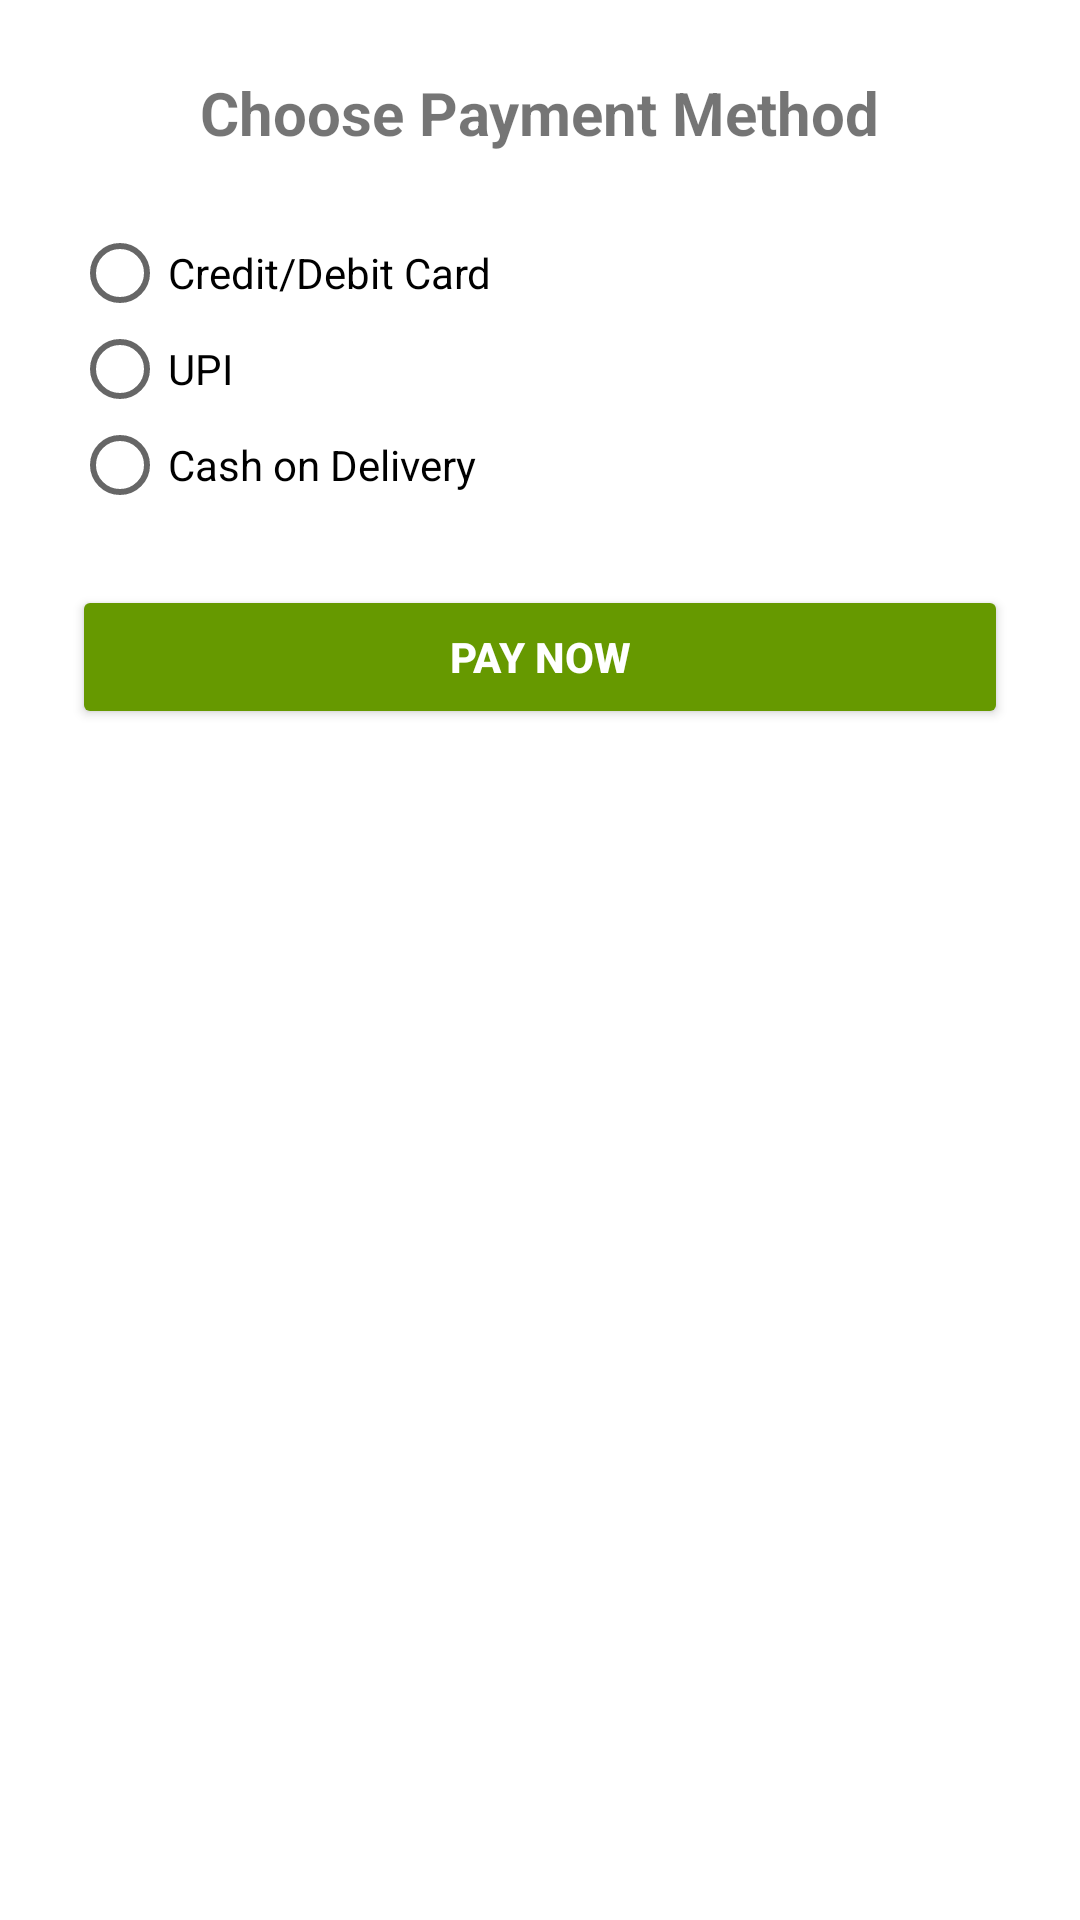

Reconstruct the res/layout file that produces this screen, plus the resources it refers to.
<!-- AndroidManifest.xml: application theme Theme.Snack_squad -->
<!-- res/layout/activity_payment.xml -->
<?xml version="1.0" encoding="utf-8"?>

<ScrollView xmlns:android="http://schemas.android.com/apk/res/android"
    xmlns:app="http://schemas.android.com/apk/res-auto"
    android:layout_width="match_parent"
    android:layout_height="match_parent"
    android:padding="24dp"
    android:background="#FFFFFF">

    <LinearLayout
        android:layout_width="match_parent"
        android:layout_height="wrap_content"
        android:orientation="vertical"
        android:gravity="center_horizontal">

        
        <TextView
            android:id="@+id/paymentTitle"
            android:layout_width="wrap_content"
            android:layout_height="wrap_content"
            android:text="Choose Payment Method"
            android:textSize="20sp"
            android:textStyle="bold"
            android:paddingBottom="24dp" />

        
        <RadioGroup
            android:id="@+id/paymentMethodGroup"
            android:layout_width="match_parent"
            android:layout_height="wrap_content"
            android:orientation="vertical">

            <RadioButton
                android:id="@+id/cardOption"
                android:layout_width="wrap_content"
                android:layout_height="wrap_content"
                android:text="Credit/Debit Card" />

            <RadioButton
                android:id="@+id/upiOption"
                android:layout_width="wrap_content"
                android:layout_height="wrap_content"
                android:text="UPI" />

            <RadioButton
                android:id="@+id/codOption"
                android:layout_width="wrap_content"
                android:layout_height="wrap_content"
                android:text="Cash on Delivery" />
        </RadioGroup>

        
        <LinearLayout
            android:id="@+id/cardLayoutContainer"
            android:layout_width="match_parent"
            android:layout_height="wrap_content"
            android:orientation="vertical"
            android:layout_marginTop="16dp"
            android:visibility="gone">

            
            <com.google.android.material.textfield.TextInputLayout
                android:id="@+id/cardNumberLayout"
                android:layout_width="match_parent"
                android:layout_height="wrap_content"
                android:hint="Card Number"
                app:counterEnabled="false">

                <com.google.android.material.textfield.TextInputEditText
                    android:id="@+id/cardNumberEditText"
                    android:layout_width="match_parent"
                    android:layout_height="wrap_content"
                    android:inputType="number"
                    android:maxLength="19" />
            </com.google.android.material.textfield.TextInputLayout>

            
            <com.google.android.material.textfield.TextInputLayout
                android:id="@+id/expiryLayout"
                android:layout_width="match_parent"
                android:layout_height="wrap_content"
                android:hint="Expiry (MM/YY)"
                android:layout_marginTop="12dp"
                app:counterEnabled="false">

                <com.google.android.material.textfield.TextInputEditText
                    android:id="@+id/expiryEditText"
                    android:layout_width="match_parent"
                    android:layout_height="wrap_content"
                    android:inputType="number"
                    android:maxLength="5" />
            </com.google.android.material.textfield.TextInputLayout>

            
            <com.google.android.material.textfield.TextInputLayout
                android:id="@+id/cvvLayout"
                android:layout_width="match_parent"
                android:layout_height="wrap_content"
                android:hint="CVV"
                android:layout_marginTop="12dp"
                app:counterEnabled="false">

                <com.google.android.material.textfield.TextInputEditText
                    android:id="@+id/cvvEditText"
                    android:layout_width="match_parent"
                    android:layout_height="wrap_content"
                    android:inputType="numberPassword"
                    android:maxLength="3" />
            </com.google.android.material.textfield.TextInputLayout>
        </LinearLayout>

        
        <LinearLayout
            android:id="@+id/upiLayoutContainer"
            android:layout_width="match_parent"
            android:layout_height="wrap_content"
            android:orientation="vertical"
            android:layout_marginTop="16dp"
            android:visibility="gone">

            <com.google.android.material.textfield.TextInputLayout
                android:id="@+id/upiLayout"
                android:layout_width="match_parent"
                android:layout_height="wrap_content"
                android:hint="Enter UPI ID"
                app:counterEnabled="false">

                <com.google.android.material.textfield.TextInputEditText
                    android:id="@+id/upiEditText"
                    android:layout_width="match_parent"
                    android:layout_height="wrap_content"
                    android:inputType="textEmailAddress" />
            </com.google.android.material.textfield.TextInputLayout>
        </LinearLayout>

        
        <Button
            android:id="@+id/payBtn"
            android:layout_width="match_parent"
            android:layout_height="wrap_content"
            android:text="Pay Now"
            android:layout_marginTop="24dp"
            android:textStyle="bold"
            android:backgroundTint="@android:color/holo_green_dark"
            android:textColor="@android:color/white" />
    </LinearLayout>
</ScrollView>
<!-- resources referenced by this layout -->
<resources>
  <style name="Theme.Snack_squad" parent="Theme.AppCompat.Light.NoActionBar">
          
          <item name="colorPrimary">#6200EE</item>
          <item name="colorPrimaryDark">#3700B3</item>
          <item name="colorAccent">#03DAC5</item>
      </style>
</resources>
